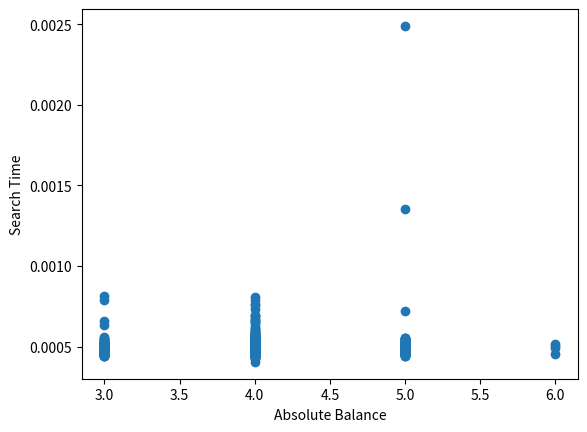

This chart was generated by the following Python code:
import random
import time

import matplotlib.pyplot as plt


class Node:
    def __init__(self, data, parent=None, left=None, right=None):
        self.parent = parent
        self.data = data
        self.left = left
        self.right = right
        self.height = 1

# 1.
class BinarySearchTree:
    def insert(self, data, root=None):
        current = root
        parent = None
        while current is not None:
            parent = current
            if data <= current.data:
                current = current.left
            else:
                current = current.right
        if root is None:
            root = Node(data)
        elif data <= parent.data:
            parent.left = Node(data, parent)
        else:
            parent.right = Node(data, parent)
        if parent is not None:
            parent.height = 1 + max(self._get_height(parent.left), self._get_height(parent.right))
        return root

    def search(self, data, root):
        current = root
        while current is not None:
            if data == current.data:
                return current
            elif data < current.data:
                current = current.left
            else:
                current = current.right
        return None

# 2.
    def _get_height(self, node):
        if not node:
            return 0
        return node.height

    def _get_balance(self, node):
        if not node:
            return 0
        return abs(self._get_height(node.left) - self._get_height(node.right))

    def _preorder_traversal(self, node):
        if node:
            yield node
            yield from self._preorder_traversal(node.left)
            yield from self._preorder_traversal(node.right)

# 3.
tasks = [list(range(1, 1001)) for _ in range(1000)]
for task in tasks:
    random.shuffle(task)

# 4.
bst = BinarySearchTree()

performances = []
balances = []
for task in tasks:
    root = None
    for item in task:
        root = bst.insert(item, root)
    start_time = time.time()
    for item in task:
        bst.search(item, root)
    end_time = time.time()
    performances.append(end_time - start_time)
    balances.append(max(bst._get_balance(node) for node in bst._preorder_traversal(root)))

# 5.
plt.scatter(balances, performances)
plt.xlabel('Absolute Balance')
plt.ylabel('Search Time')
plt.show()